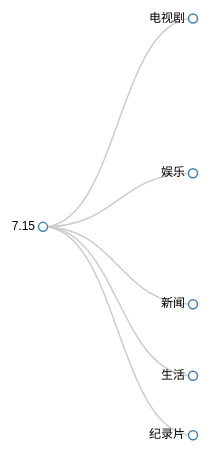
D3 v3 page, settled after 360 driven frames (6 s of simulated time); the page loaded 1 data file(s).



		drawTree(500, 500, 2);

		function dfs (root, level) {
			var lvl = level || 0;
			root.level = lvl;
			if (root.children) {
				for (var i = 0, children = root.children, child; child = children[i++];) {
					dfs(child, lvl+1);
				}
			}

			return root;
		}

		function isExisty (x) {
			return x != null;
		}

		function cloneByLimit (root, key, limit) {
			if (!root) return;
			if (root[key] >= limit) return;

			if (!isExisty(root) || typeof root != 'object') {
				return root;
			}

			var ret = new root.constructor();
			for (var attr in root) {
				if (root.hasOwnProperty(attr) && attr != 'level') {
					ret[attr] = cloneByLimit(root[attr], key, limit);
				}
			}
			return ret;
		}

		function fixedLevel (root, level) {
			var newRoot = dfs(root, 0);
			fixedRoot = cloneByLimit(newRoot, 'depth', level);
			console.log('fixedRoot', fixedRoot);
			return fixedRoot;
		}

		function drawTree(width, height, limit) {
			limit = limit || 2;
			var tree = d3.layout.tree()
				.size([width, height-200])
				.separation(function(a, b) { return (a.parent == b.parent ? 1 : 2); });

			var diagonal = d3.svg.diagonal()
				.projection(function(d) { return [d.y, d.x]; });

			var svg = d3.select("body").append("svg")
				.attr("width", width)
				.attr("height", height)
				.append("g")
				.attr("transform", "translate(40,0)");



			d3.json("program.json", function(error, root) {
				var newRoot = fixedLevel(root, limit);

				var nodes = tree.nodes(newRoot);
				var links = tree.links(nodes);
				
				var link = svg.selectAll(".link")
				  .data(links.filter(function (d) {
				  	return d.target.depth < limit;
				  }))
				  .enter()
				  .append("path")
				  .attr("class", "link")
				  .attr("d", diagonal);
				
				var node = svg.selectAll(".node")
				  .data(nodes.filter(function (d) {return d.depth < limit;}))
				  .enter()
				  .append("g")
				  .attr("class", "node")
				  .attr("transform", function(d) { return "translate(" + d.y + "," + d.x + ")"; })
				  .attr("dx", function (d) {return d.x;})
				  .attr("dy", function (d) {return d.y;})
				node.append("circle")
				  .attr("r", 4.5);
				
				node.append("text")
				  .attr("dx", function(d) { return d.children ? -8 : 8; })
				  .attr("dy", 3)
				  .style("text-anchor", function(d) { return d.children ? "end" : "start"; })
				  .text(function(d) { return d.name; });
			});
		}

	

### data: program.json, 1276 bytes — head not shown